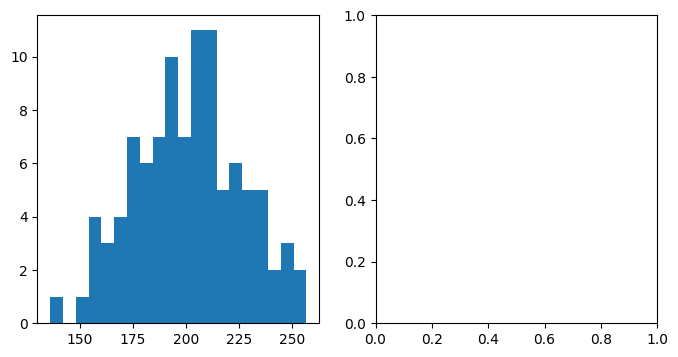

Generate this figure with matplotlib: (Note: this script raises an exception after producing the figure.)
import matplotlib as mpl
import matplotlib.pyplot as plt
import numpy as np

# 解决中文显示问题
mpl.rcParams['font.sans-serif'] = [u'SimHei']
mpl.rcParams['axes.unicode_minus'] = False

# 设置在jupyter中matplotlib的显示情况
%matplotlib tk

np.random.seed(0)

mu = 200
sigma = 25
x = np.random.normal(mu, sigma, size=100)

fig, (ax0, ax1) = plt.subplots(ncols=2, figsize=(8, 4))

ax0.hist(x, 20, normed=1, histtype='stepfilled', facecolor='g', alpha=0.75)
ax0.set_title('stepfilled')

# Create a histogram by providing the bin edges (unequally spaced).
bins = [100, 150, 180, 195, 205, 220, 250, 300]
ax1.hist(x, bins, normed=1, histtype='bar', rwidth=0.8)
ax1.set_title('unequal bins')

fig.tight_layout()
plt.savefig("unequal bins")
plt.show()

